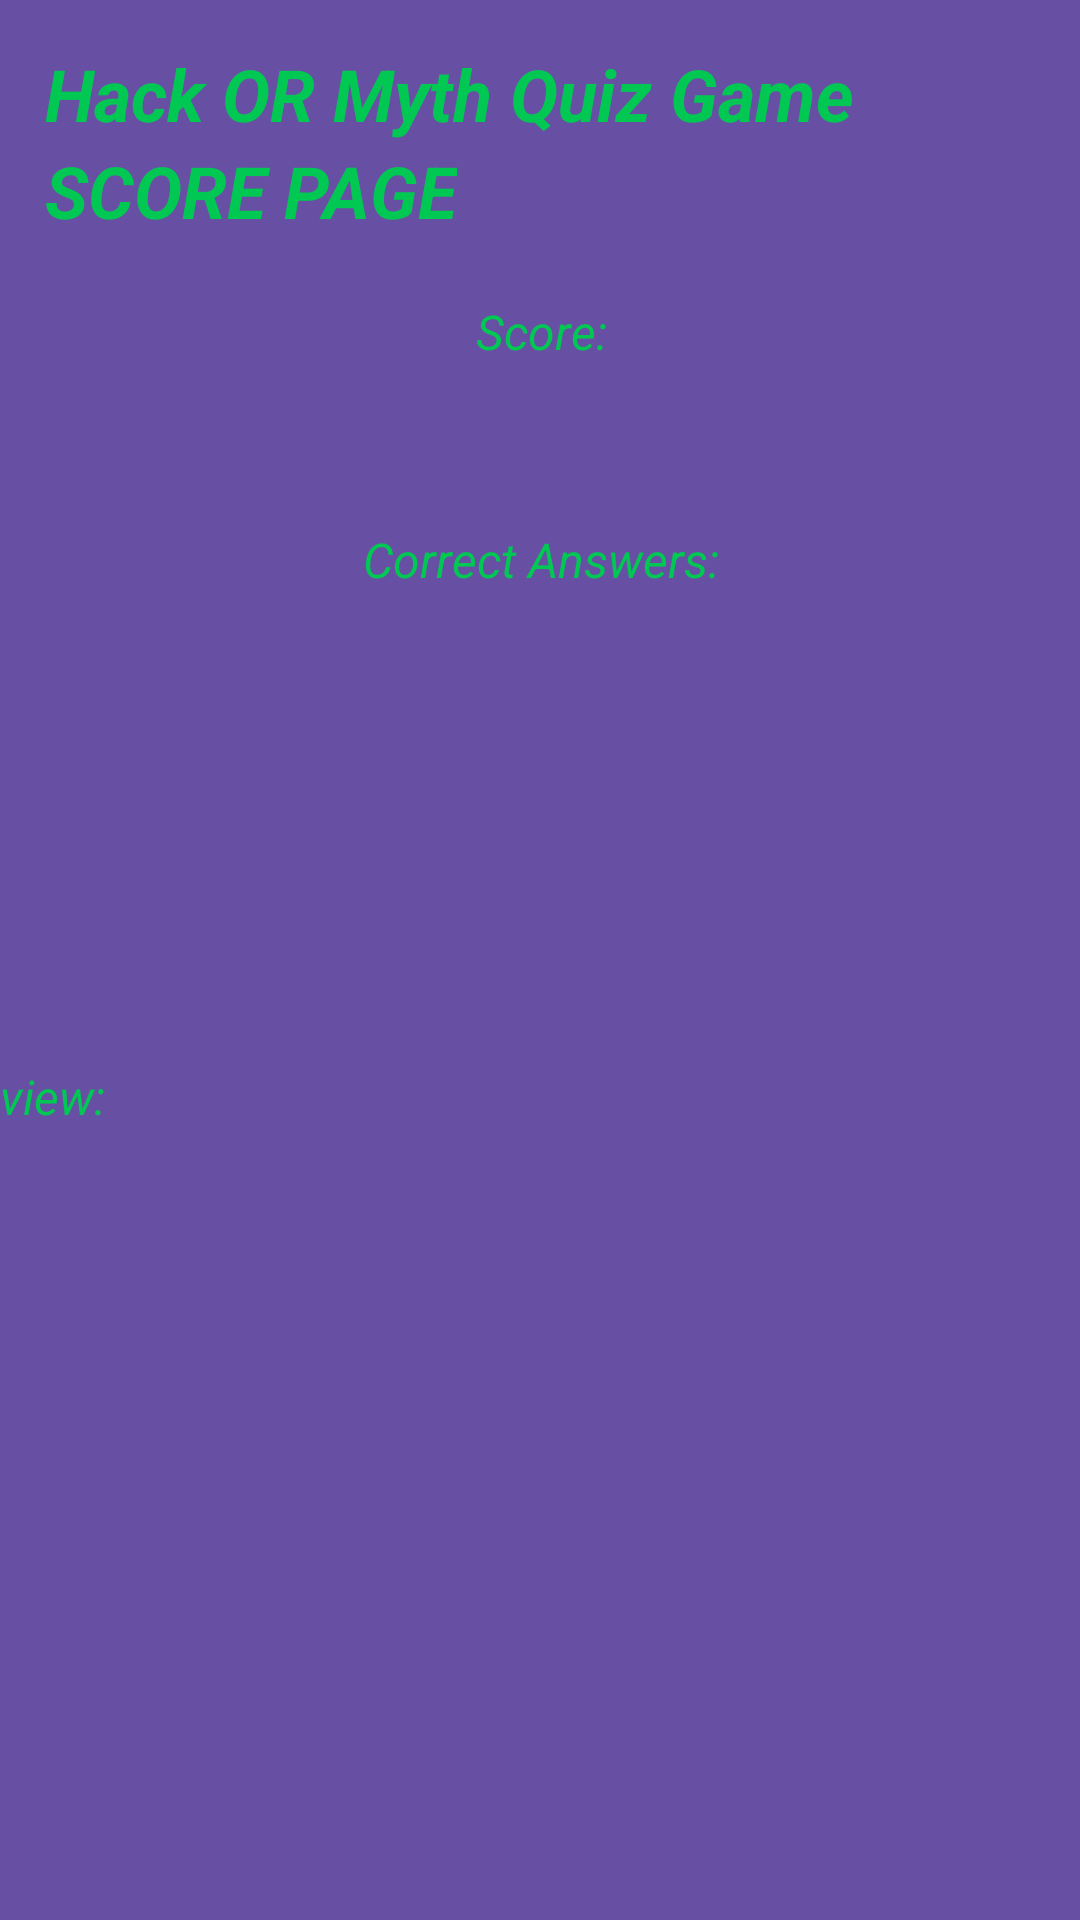

Android layout source for this screen:
<!-- AndroidManifest.xml: application theme Theme.IMAD5112_Assignment_2 -->
<!-- res/layout/activity_score_screen.xml -->
<?xml version="1.0" encoding="utf-8"?>
<androidx.constraintlayout.widget.ConstraintLayout xmlns:android="http://schemas.android.com/apk/res/android"
    xmlns:app="http://schemas.android.com/apk/res-auto"
    xmlns:tools="http://schemas.android.com/tools"
    android:id="@+id/main"
    android:layout_width="match_parent"
    android:layout_height="match_parent"
    android:background="?android:attr/colorEdgeEffect"
    tools:context=".ScoreScreen">

    <TextView
        android:id="@+id/textView"
        android:layout_width="wrap_content"
        android:layout_height="wrap_content"
        android:layout_marginStart="15dp"
        android:text="SCORE PAGE"
        android:textColor="#00C853"
        android:textSize="24sp"
        android:textStyle="bold|italic"
        app:layout_constraintStart_toStartOf="parent"
        app:layout_constraintTop_toBottomOf="@+id/textView2" />

    <TextView
        android:id="@+id/textView2"
        android:layout_width="wrap_content"
        android:layout_height="wrap_content"
        android:layout_marginStart="15dp"
        android:layout_marginTop="15dp"
        android:text="Hack OR Myth Quiz Game"
        android:textColor="#00C853"
        android:textSize="24sp"
        android:textStyle="bold|italic"
        app:layout_constraintStart_toStartOf="parent"
        app:layout_constraintTop_toTopOf="parent" />

    <TextView
        android:id="@+id/txtScore"
        android:layout_width="396dp"
        android:layout_height="66dp"
        android:layout_marginStart="7dp"
        android:layout_marginTop="20dp"
        android:layout_marginEnd="7dp"
        android:text="Score:"
        android:textAlignment="center"
        android:textColor="#00C853"
        android:textSize="16sp"
        android:textStyle="italic"
        app:layout_constraintEnd_toEndOf="parent"
        app:layout_constraintStart_toStartOf="parent"
        app:layout_constraintTop_toBottomOf="@+id/textView" />

    <TextView
        android:id="@+id/txtCorrect"
        android:layout_width="399dp"
        android:layout_height="169dp"
        android:layout_marginStart="7dp"
        android:layout_marginTop="10dp"
        android:layout_marginEnd="7dp"
        android:text="Correct Answers:"
        android:textAlignment="center"
        android:textColor="#00C853"
        android:textSize="16sp"
        android:textStyle="italic"
        app:layout_constraintEnd_toEndOf="parent"
        app:layout_constraintStart_toStartOf="parent"
        app:layout_constraintTop_toBottomOf="@+id/txtScore" />

    <TextView
        android:id="@+id/txtReviewDisplay"
        android:layout_width="397dp"
        android:layout_height="339dp"
        android:layout_marginStart="7dp"
        android:layout_marginTop="10dp"
        android:layout_marginEnd="7dp"
        android:text="Review:"
        android:textColor="#00C853"
        android:textSize="16sp"
        android:textStyle="italic"
        app:layout_constraintEnd_toEndOf="parent"
        app:layout_constraintStart_toStartOf="parent"
        app:layout_constraintTop_toBottomOf="@+id/txtCorrect" />

    <Button
        android:id="@+id/btnReview"
        android:layout_width="wrap_content"
        android:layout_height="wrap_content"
        android:layout_marginStart="35dp"
        android:layout_marginTop="35dp"
        android:backgroundTint="#FFFFFF"
        android:text="Review"
        android:textColor="#00C853"
        app:layout_constraintStart_toStartOf="parent"
        app:layout_constraintTop_toBottomOf="@+id/txtReviewDisplay" />

    <Button
        android:id="@+id/btnReturn"
        android:layout_width="wrap_content"
        android:layout_height="wrap_content"
        android:layout_marginStart="157dp"
        android:layout_marginTop="35dp"
        android:backgroundTint="#FFFEFE"
        android:text="Back"
        android:textColor="#00C853"
        app:layout_constraintStart_toEndOf="@+id/btnReview"
        app:layout_constraintTop_toBottomOf="@+id/txtReviewDisplay" />
</androidx.constraintlayout.widget.ConstraintLayout>
<!-- resources referenced by this layout -->
<resources>
  <style name="Theme.IMAD5112_Assignment_2" parent="Base.Theme.IMAD5112_Assignment_2" />
  <style name="Base.Theme.IMAD5112_Assignment_2" parent="Theme.Material3.DayNight.NoActionBar">
          
          
      </style>
</resources>
